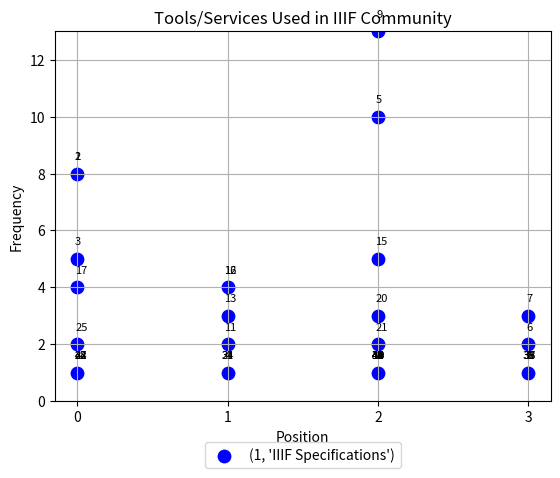

Recreate this plot in Python.
import matplotlib.pyplot as plt

data = [
    (1, "IIIF Specifications", 0, 8),
    (2, "IIIF Presentation API Validator", 0, 8),
    (3, "IIIF Website", 0, 5),
    (4, "Resources from the Community and Technical Specification Groups", 1, 1),
    (5, "Universal Viewer", 2, 10),
    (6, "Exhibit", 3, 2),
    (7, "Storiiies", 3, 3),
    (8, "FromThePage", 3, 1),
    (9, "Mirador", 2, 13),
    (10, "OpenSeaDragon", 2, 1),
    (11, "IIIF Training", 1, 2),
    (12, "IIIF Cookbook", 1, 4),
    (13, "IIIF Awesome", 1, 3),
    (14, "Cropping Tool", 2, 1),
    (15, "Cantaloupe", 2, 5),
    (16, "IIIF GitHub", 1, 4),
    (17, "IIIF Slack workspace", 0, 4),
    (18, "Tify", 2, 1),
    (19, "Annonatate", 2, 1),
    (20, "SimpleAnnotationServer", 2, 3),
    (21, "Wax", 2, 2),
    (22, "IIIF-Discuss", 0, 1),
    (23, "Viewers", None, 5),
    (24, "CanvasPanel", 1, 1),
    (25, "IIIF Google Drive", 0, 2),
    (26, "Annotation Services", None, 1),
    (27, "IIIF YouTube Channel", 0, 1),
    (28, "Custom libraries", None, 1),
    (29, "Custom UI Components", None, 1),
    (30, "PyIIIFpres", 2, 1),
    (31, "iiif-prezi3", 1, 1),
    (32, "IIIF Newsletter", 0, 1),
    (33, "Bodleian Manifest Editor", 2, 1),
    (34, "iiif-training-workbench", 2, 1),
    (35, "IIIF Curation Platform", 3, 1),
    (36, "Servers", None, 1),
    (37, "Biblissima", 3, 1),
    (38, "IIIF-Metadatahandboek", 3, 1),
    (39, "IIIFHosting", 3, 1),
    (40, "Annona", 2, 1),
    (41, "IIIF-related Omeka modules", 2, 1),
    (42, "Miiify", 2, 1),
    (43, "Loris", 2, 1),
    (44, "go-iiif", 0, 1),
    (45, "annotorious", 2, 1),
    (46, "solr-ocrhighlighting (DBMDZ)", 2, 1),
    (47, "IIPImage", 2, 1),
    (48, "IIIF Image API Validator", 0, 1),
    (49, "Open Access Tools", 2, 1),
]

# Filter out data points with N/A position
filtered_data = [(id_, tool, position, frequency) for id_, tool, position, frequency in data if position is not None]

# Group data points with the same coordinates
grouped_data = {}
for id_, tool, position, frequency in filtered_data:
    if (position, frequency) in grouped_data:
        grouped_data[(position, frequency)].append((id_, tool))
    else:
        grouped_data[(position, frequency)] = [(id_, tool)]

# Extract x and y coordinates
x = [position for position, frequency in grouped_data.keys()]
y = [frequency for position, frequency in grouped_data.keys()]

# Set up plot
plt.scatter(x, y, s=80, c='blue')
plt.xlabel("Position")
plt.ylabel("Frequency")
plt.title("Tools/Services Used in IIIF Community")
plt.xticks(range(4), labels=["0", "1", "2", "3"])
plt.ylim(0, 13)

# Add labels to each point
for i, (position, frequency) in enumerate(grouped_data.keys()):
    labels = [str(id_) for id_, tool in grouped_data[(position, frequency)]]
    offset = (i - len(labels) / 2 + 0.5) * 0.2  # Offset for labels with same coordinates
    for j, label in enumerate(labels):
        plt.annotate(label, (position, frequency), textcoords="offset points", xytext=(offset, 10), ha='center', fontsize=8)

# Highlight N/A positions
na_indices = [i for i, position in enumerate(x) if position is None]
for index in na_indices:
    plt.scatter(None, y[index], s=80, c='lightgray')

# Create legend
legend_labels = []
for tool_group in grouped_data.values():
    labels = [str(id_) for id_ in [tool_group[0]]]
    legend_labels.append(", ".join(labels))
legend_labels.append("N/A")
plt.legend(legend_labels, loc='lower center', bbox_to_anchor=(0.5, -0.2), ncol=3)

# Save plot as SVG and PDF
plt.grid(True)
plt.savefig("iiif_tools_services.svg", format="svg")
plt.savefig("iiif_tools_services.pdf", format="pdf")
